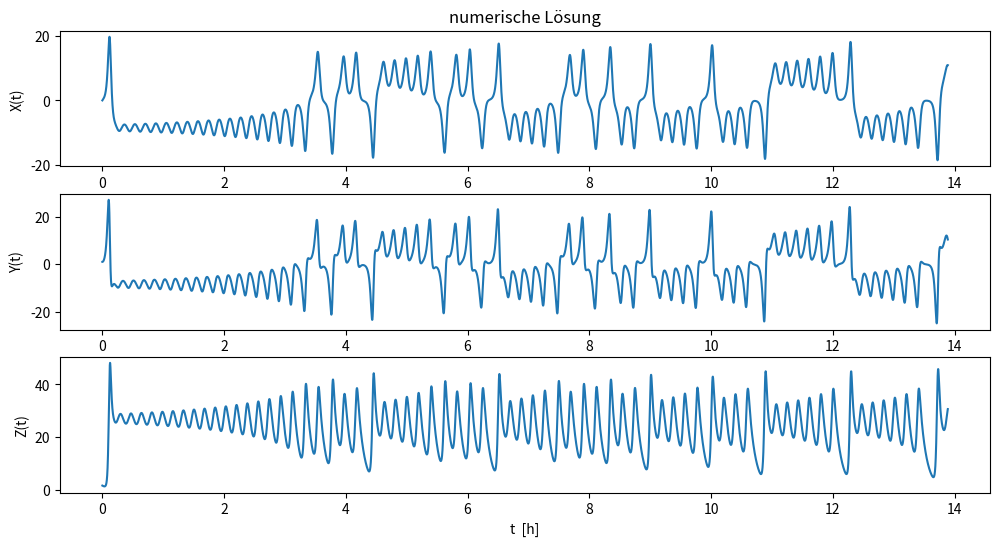
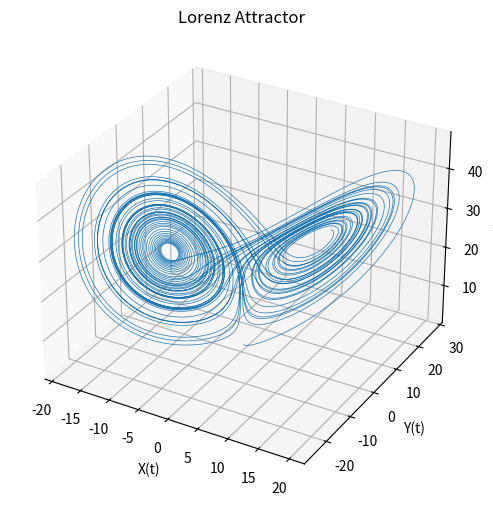
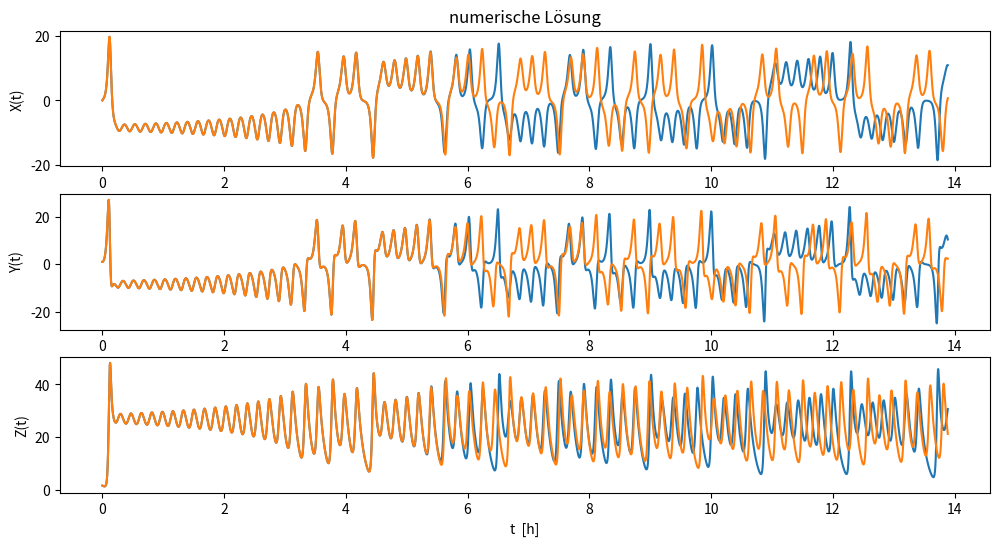
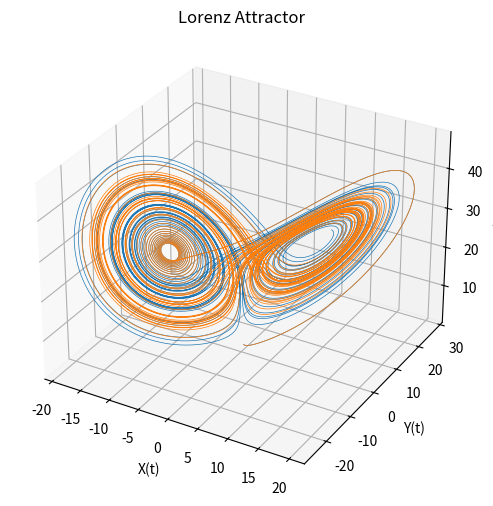

These figures' Python source, in order:
#Import
import matplotlib.pyplot as plt
import numpy as np

#Definition 3 Lorenzgleichungen
def Lorenzgleichung(xyz,*,s=10,r=28,b=2.667):
    X,Y,Z=xyz
    x_1 = s*(Y-X)
    y_1 = r*X-Y-X*Z
    z_1 = X*Y-b*Z
    return np.array([x_1,y_1,z_1])

#Parameter/Anfangswerte
dt = 0.001
n = 50000 #s

X_0 = 0.
Y_0 = 1
Z_0_a = 1.5
Z_0_b = 1.50003


#Erstellung Leerer Arrays
xyz_list_1 = np.empty((n + 1, 3))
xyz_list_2 = np.empty((n+1,3))
xyz_list_1[0]=[X_0,Y_0,Z_0_a]
xyz_list_2[0]=[X_0,Y_0,Z_0_b]

N_list= np.empty((n+1,1))

#numerische Lösung der Lorenzgleichungen
for i in range(0,n):
    #print(xyz_list [i])

    xyz_list_1[i + 1] = xyz_list_1[i] + Lorenzgleichung(xyz_list_1[i]) * dt
    xyz_list_2[i + 1] = xyz_list_2[i] + Lorenzgleichung(xyz_list_2[i]) * dt

    N_list[i + 1]=i + 1

#Diagramm1___ einfache numerische Lösung der Lorenzgleichungen
x1=xyz_list_1[:,0]
y1=xyz_list_1[:,1]
z1=xyz_list_1[:,2]

plt.figure(figsize=(12,6))

plt.subplot(311)
plt.plot(N_list/3600,x1)
plt.ylabel("X(t)")
plt.title("numerische Lösung")

plt.subplot(312)
plt.plot(N_list/3600,y1)
plt.ylabel("Y(t)")

plt.subplot(313)
plt.plot(N_list/3600,z1)
plt.ylabel("Z(t)")
plt.xlabel("t  [h]")

plt.show()

#Diagramm2___ Phasendiagramm
ax = plt.figure(figsize=(6,6)).add_subplot(projection='3d')

ax.plot(*xyz_list_1.T, lw=0.5)
ax.set_xlabel("X(t)")
ax.set_ylabel("Y(t)")
ax.set_zlabel("Z(t)")
ax.set_title("Lorenz Attractor")
plt.show()


#Diagramm3___ zweifache numerische Lösung der Lorenzgleichungen

x2=xyz_list_2[:,0]
y2=xyz_list_2[:,1]
z2=xyz_list_2[:,2]

plt.figure(figsize=(12,6))

plt.subplot(311)
plt.plot(N_list/3600,x1)
plt.plot(N_list/3600,x2)
plt.ylabel("X(t)")
plt.title("numerische Lösung")

plt.subplot(312)
plt.plot(N_list/3600,y1)
plt.plot(N_list/3600,y2)
plt.ylabel("Y(t)")

plt.subplot(313)
plt.plot(N_list/3600,z1)
plt.plot(N_list/3600,z2)
plt.ylabel("Z(t)")
plt.xlabel("t  [h]")

plt.show()

#Diagramm4___ Lorenz Atraktor für zwei Lösungen

ax = plt.figure(figsize=(6,6)).add_subplot(projection='3d')

ax.plot(*xyz_list_1.T, lw=0.5)
ax.plot(*xyz_list_2.T, lw=0.5)
ax.set_xlabel("X(t)")
ax.set_ylabel("Y(t)")
ax.set_zlabel("Z(t)")
ax.set_title("Lorenz Attractor")
plt.show()
